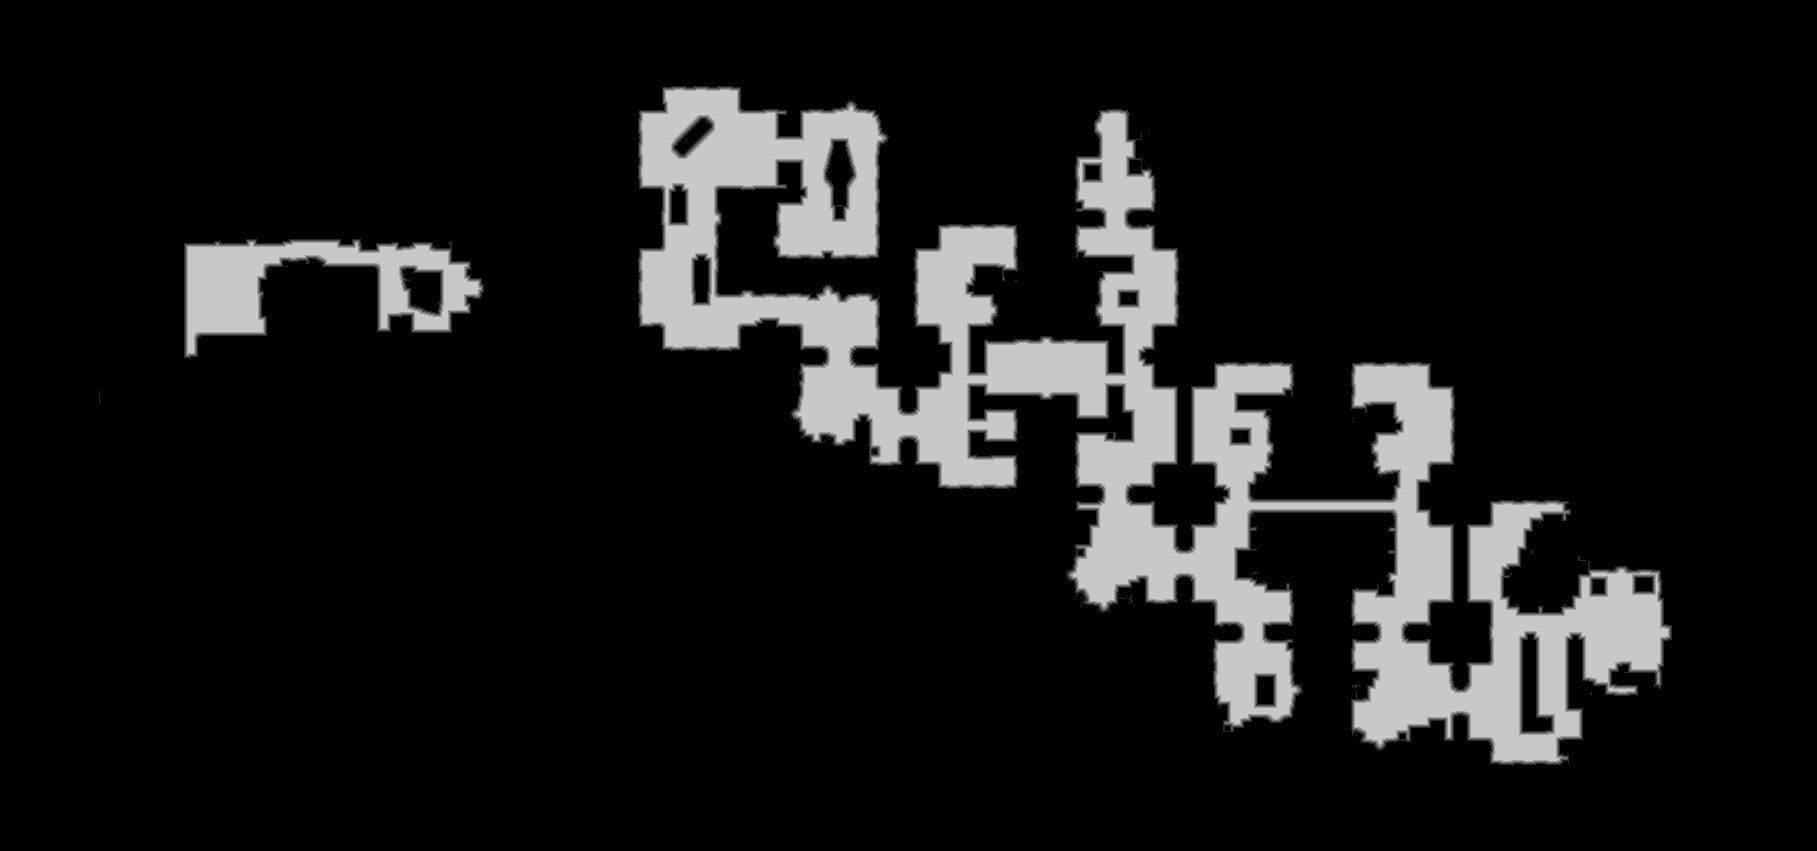

Data behind this chart, as committed beside it:
base	0x3f0076c0000
origin	0x80010
stride	909
width	1817
height	851
nibble	0	1337227
nibble	1	13509
nibble	2	13141
nibble	3	13038
nibble	4	12944
nibble	5	156408
